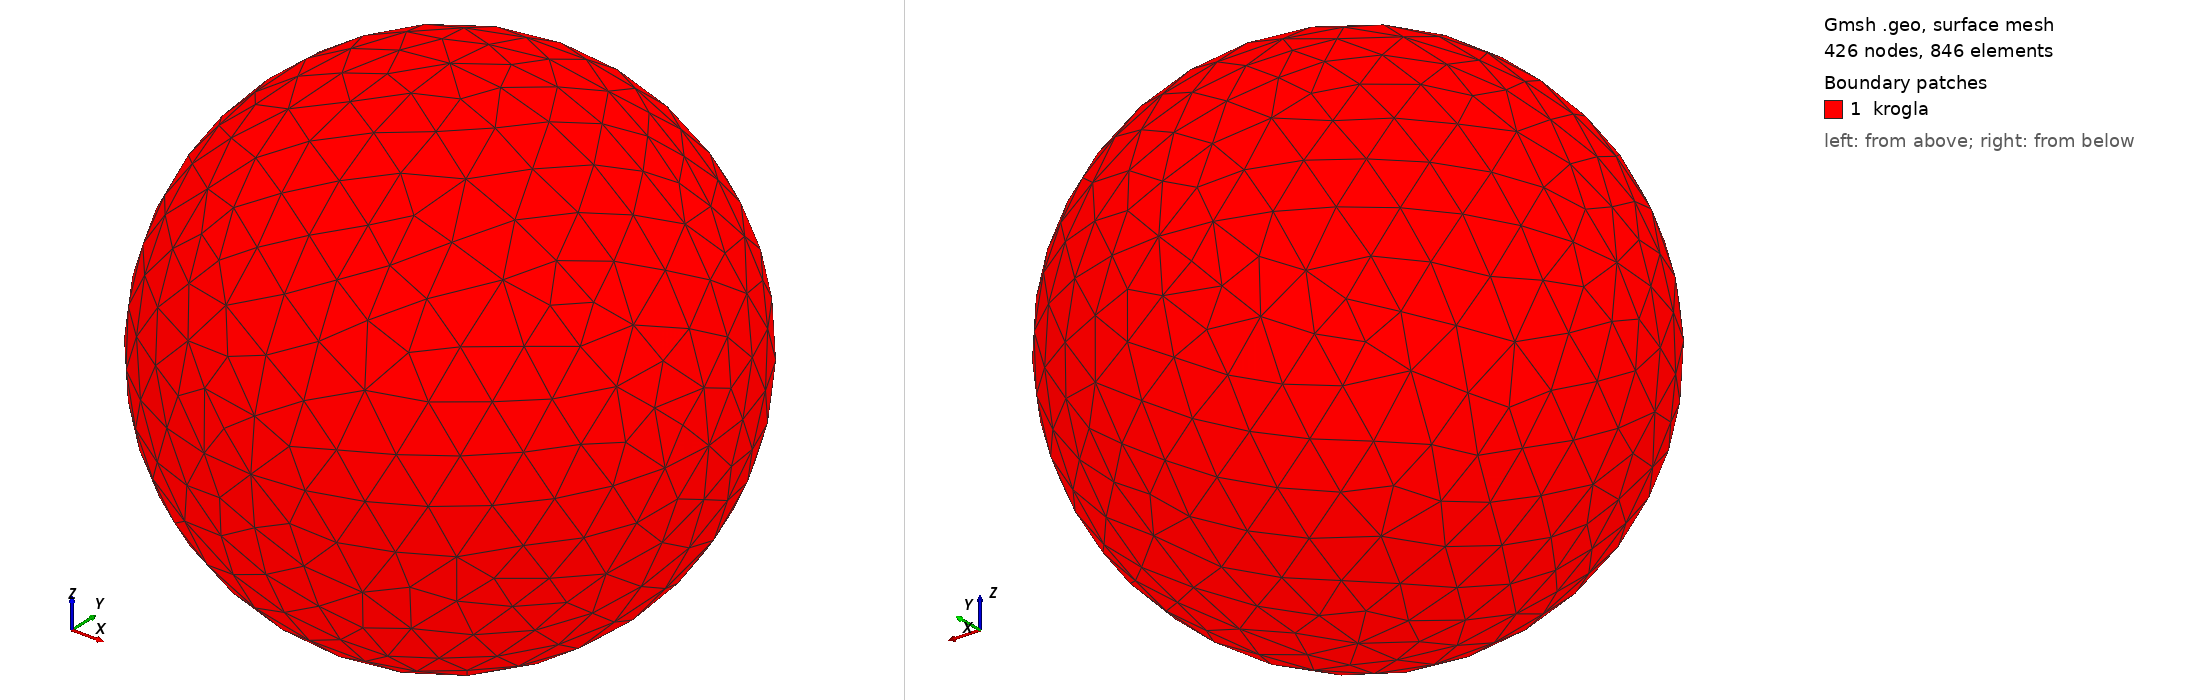

Gmsh geometry script, surface-meshed: 426 nodes, 846 surface elements. Boundary patches (legend numbers): 1 krogla. Left view from above one corner, right view from below the opposite corner. Legend entries are the model's physical surfaces. The drawing asked Gmsh for element sizes between 1% and 20% of the model's largest extent; the script's own settings can give other sizes.

=== sphere-01.geo (drawn) ===
//Kindly save this file as .geo and then run in gmsh
//Tutorial part 1: Creating a sphere in Gmsh

s=0.1; // sphere mesh variable
Mesh.CharacteristicLengthFromCurvature = 0.05;
r=0.5; // domain mesh variable

//Geometry for sphere

Point(1) = {0, 0, 0, s};
Point(2) = {-r, 0, 0, s};
Point(3) = {r, 0, 0, s};
Point(4) = {0, -r, 0, s};
Point(5) = {0, r, 0, s};
Point(6) = {0, 0, r, s};
Point(7) = {0, 0, -r, s};
Circle(1) = {3, 1, 5};
Circle(2) = {2, 1, 5};
Circle(3) = {2, 1, 4};
Circle(4) = {4, 1, 3};
Circle(5) = {6, 1, 3};
Circle(6) = {6, 1, 2};
Circle(7) = {2, 1, 7};
Circle(8) = {7, 1, 3};
Circle(9) = {5, 1, 6};
Circle(10) = {6, 1, 4};
Circle(11) = {4, 1, 7};
Circle(12) = {7, 1, 5};
Line Loop(13) = {9, 5, 1};
Ruled Surface(14) = {13};
Line Loop(15) = {2, 9, 6};
Ruled Surface(16) = {15};
Line Loop(17) = {7, 12, -2};
Ruled Surface(18) = {17};
Line Loop(19) = {12, -1, -8};
Ruled Surface(20) = {19};
Line Loop(21) = {6, 3, -10};
Ruled Surface(22) = {21};
Line Loop(23) = {10, 4, -5};
Ruled Surface(24) = {23};
Line Loop(25) = {11, -7, 3};
Ruled Surface(26) = {25};
Line Loop(27) = {8, -4, 11};
Ruled Surface(28) = {27};

//Physical surfaces of domian

Physical Surface("krogla") = {14, -16, -18, 20, 22, 24, -26, 28};
